Dataset: dataset_split (GitHub, MaishaHaque/fine-grained-flower-image-classification). Classes: light pink mums, pink carnation, pink mums, white carnation, white mums, yellow mums.

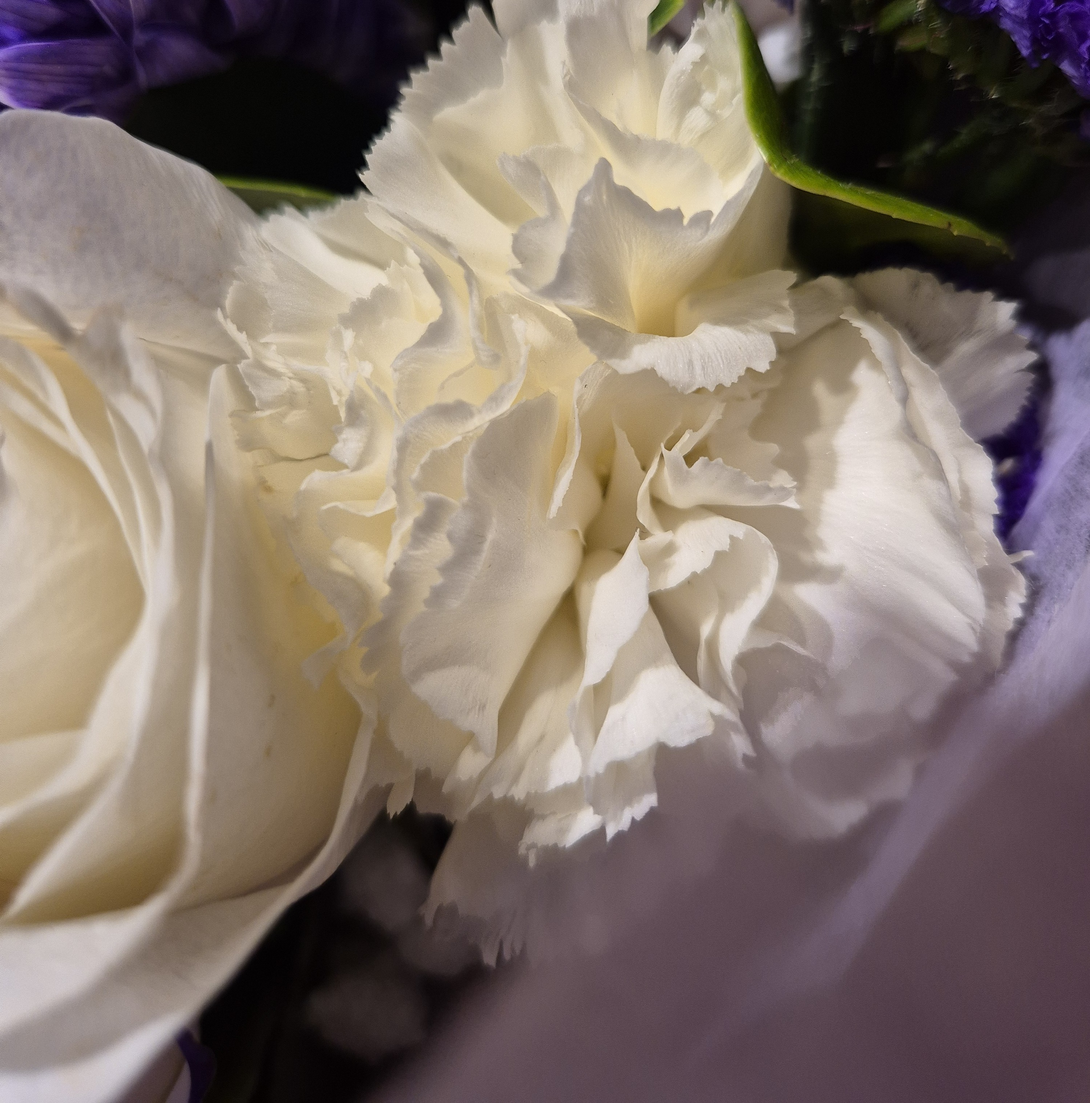
Label: white carnation

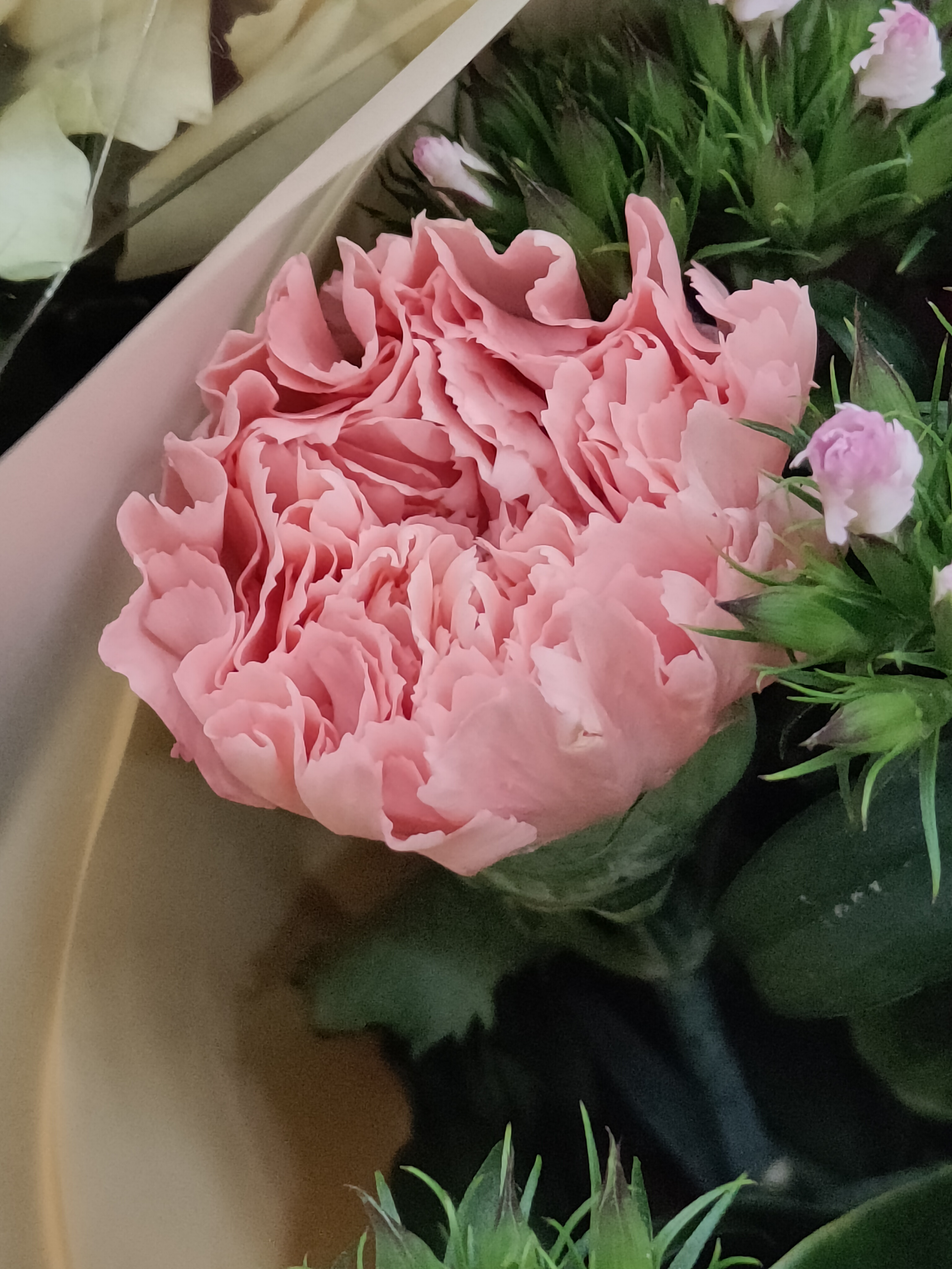
Label: pink carnation

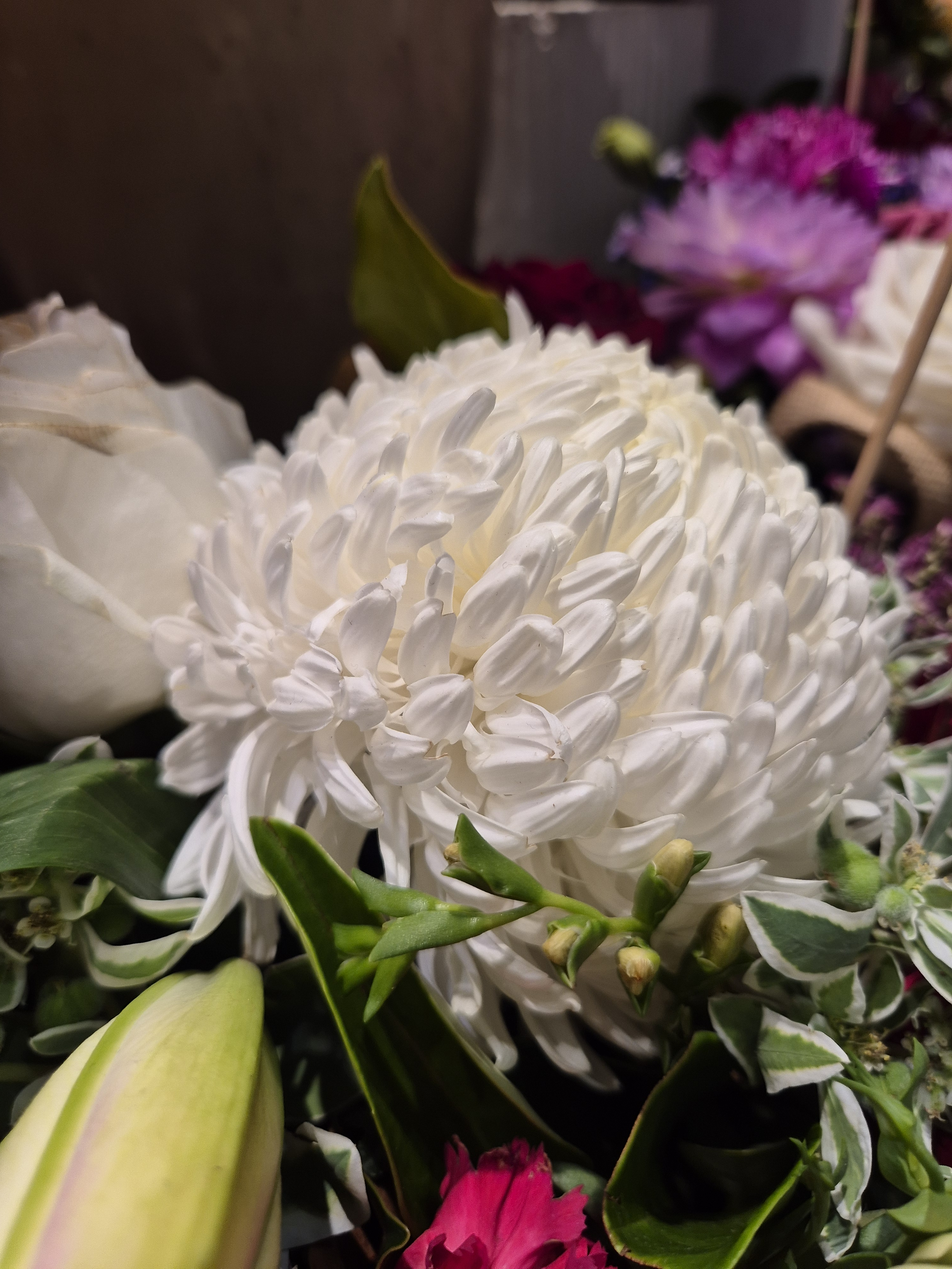
Label: white mums

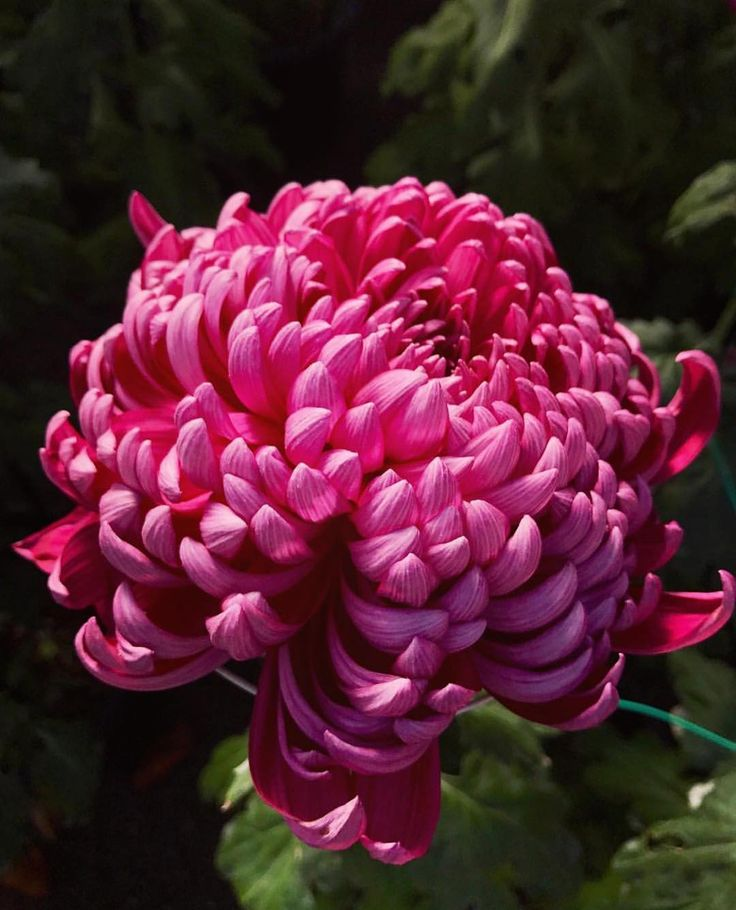
Label: pink mums

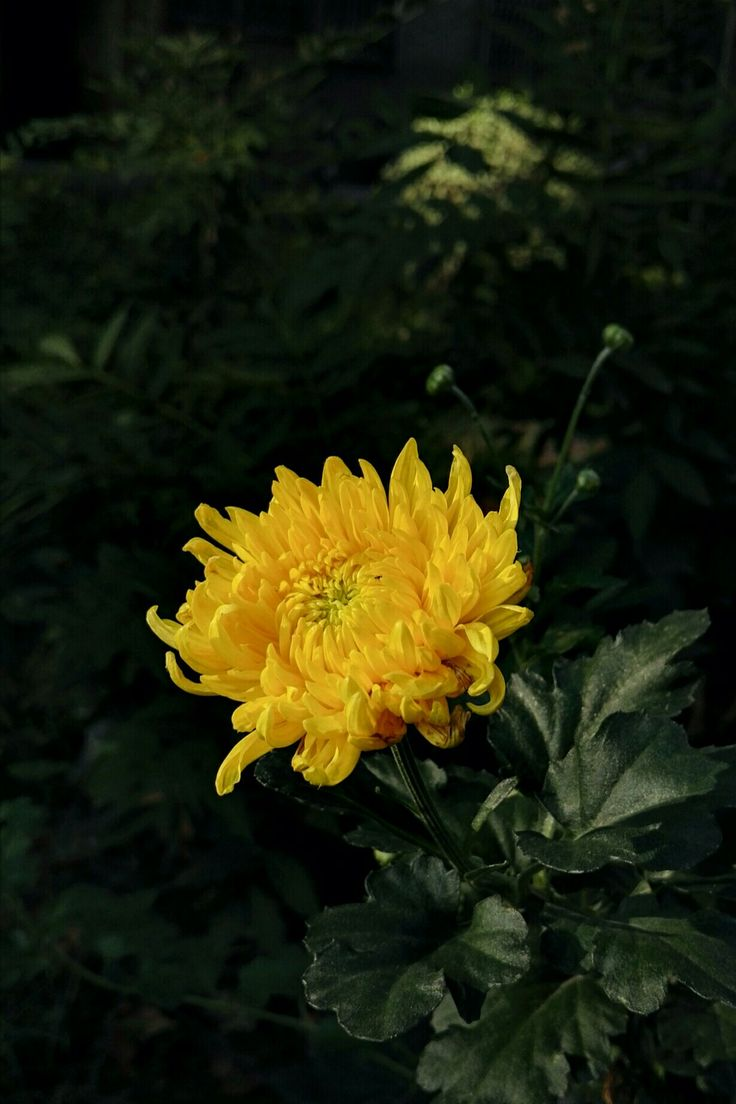
Label: yellow mums

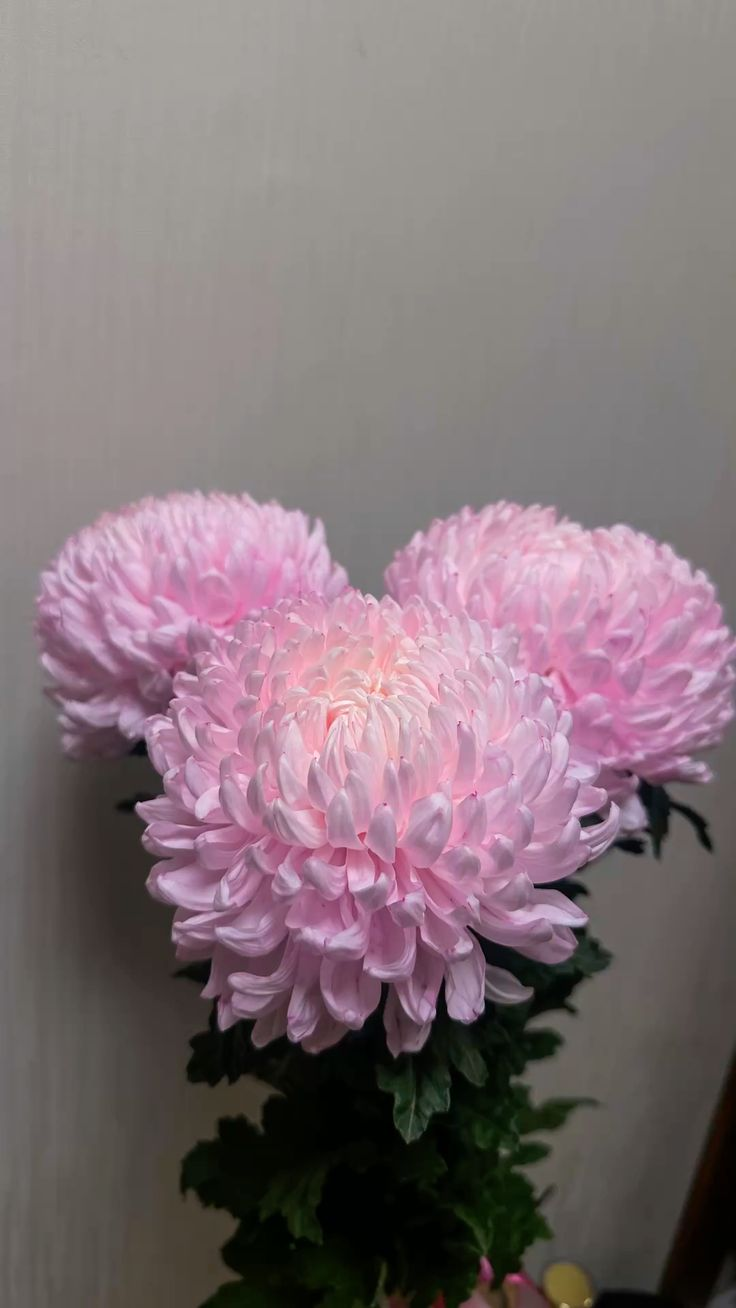
Label: light pink mums
